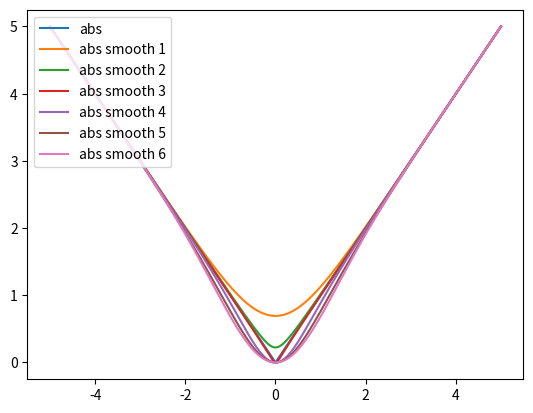

Write Python code to recreate this figure.
import numpy as np
from scipy.special import erf
import matplotlib.pyplot as plt

x = np.linspace(-5, 5, 10000)

fabs = lambda x: np.abs(x)

def fabs1(x, alpha=1):
    return np.log(np.exp(alpha * x) + np.exp(-alpha * x)) / alpha

def fabs2(x, mu=0.1):
    return np.sqrt(x ** 2 + mu / (np.exp(x) + np.exp(-x)))

def fabs3(x, eps=0.1):
    return x ** 2 / np.sqrt(x ** 2 + eps ** 2)

def fabs4(x, alpha=1):
    return alpha * x ** 2 / np.log(np.exp(alpha * x) + np.exp(-alpha * x))

def fabs5(x, alpha=1):
    return x * np.tanh(alpha * x)

def fabs6(x, alpha=1):
    return x * erf(x / (alpha * np.sqrt(2)))

plt.plot(x, fabs(x), label="abs")
for i in range(1, 7):
    func = vars()[f"fabs{i}"]
    plt.plot(x, func(x), label=f"abs smooth {i}")
plt.legend(loc="upper left")
plt.show()
